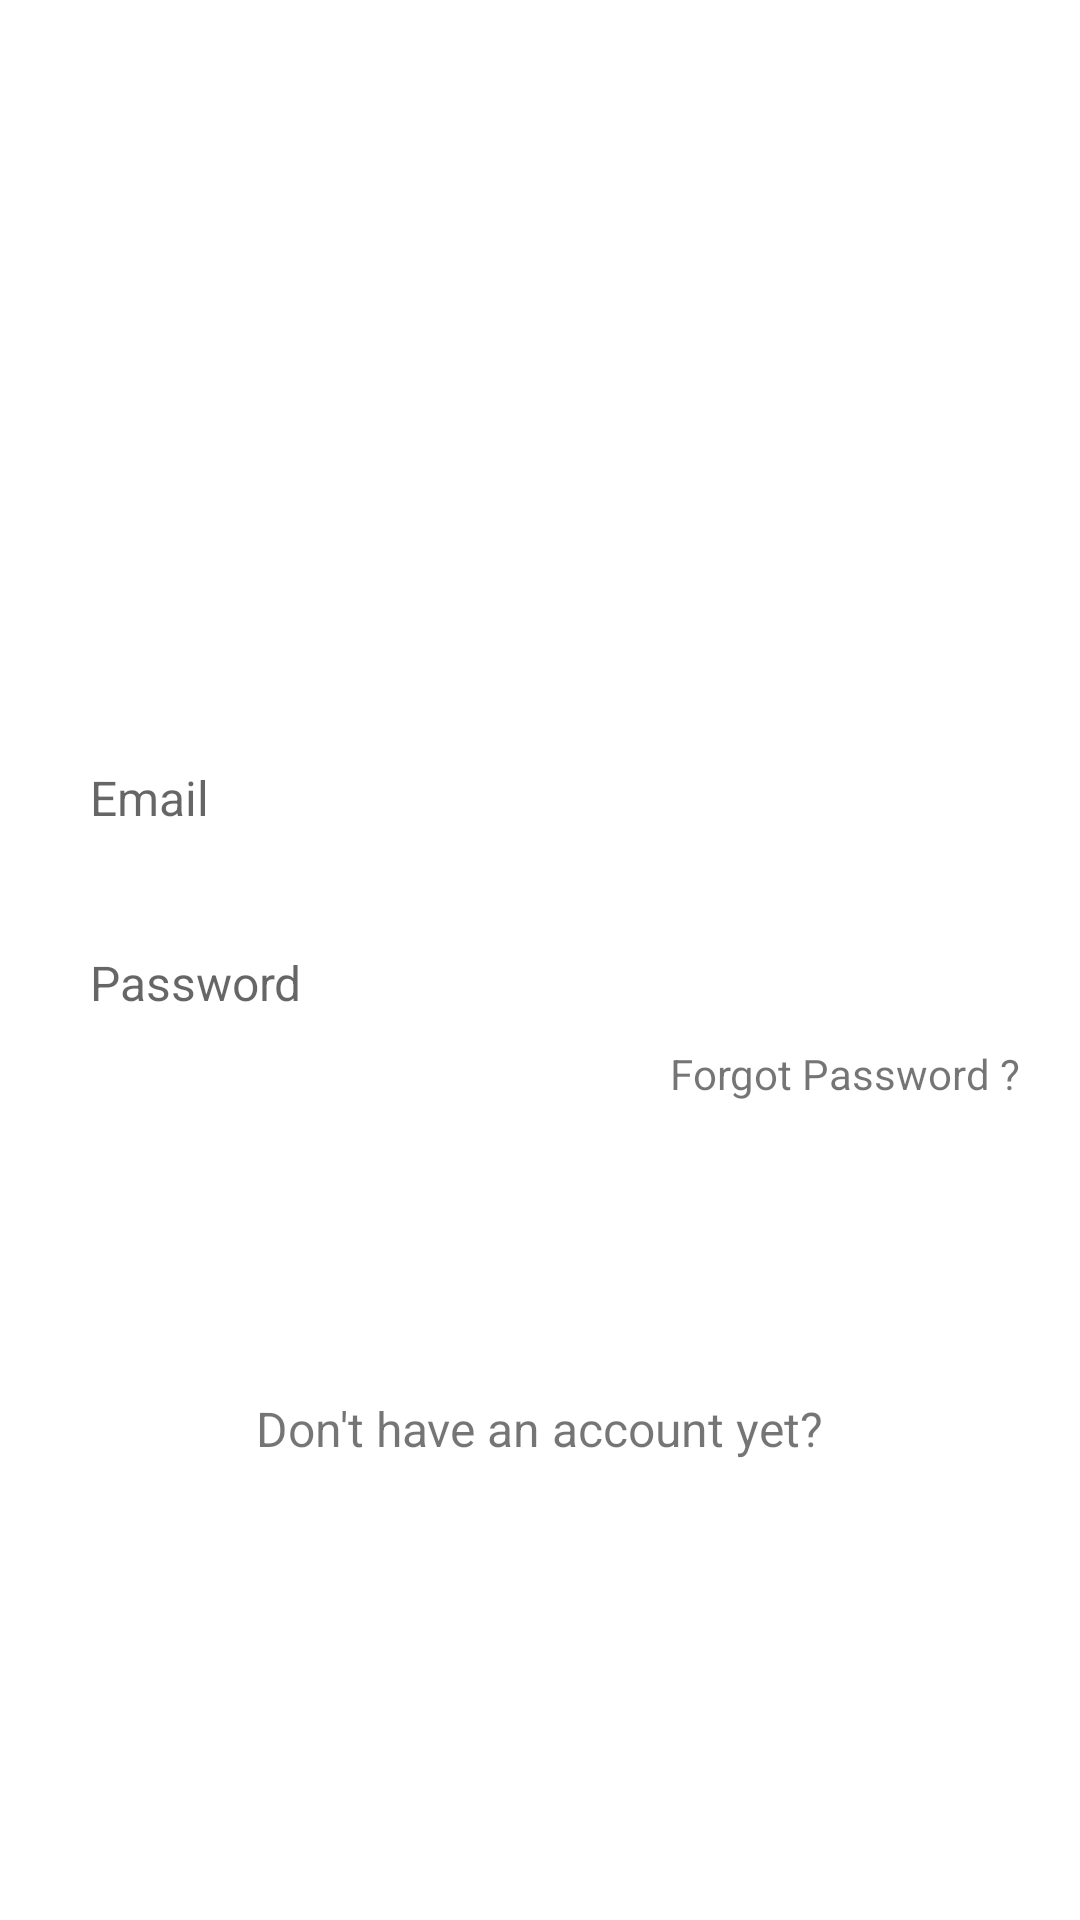

The Android layout XML behind this screen, and the referenced resources:
<!-- AndroidManifest.xml: application theme AppTheme -->
<!-- res/layout/activity_login.xml -->
<?xml version="1.0" encoding="utf-8"?>
<ScrollView xmlns:android="http://schemas.android.com/apk/res/android"
android:layout_height="match_parent"
android:background="#FFF"
android:layout_width="match_parent">
<RelativeLayout
    android:layout_width="fill_parent"
    android:layout_height="fill_parent"
    android:orientation="vertical">

    <ProgressBar
        android:id="@+id/login_progress"
        style="?android:attr/progressBarStyleLarge"
        android:layout_width="wrap_content"
        android:layout_height="wrap_content"
        android:layout_marginBottom="8dp"
        android:visibility="gone" />

    <RelativeLayout
        android:id="@+id/logolayout"
        android:layout_width="match_parent"
        android:layout_height="match_parent"
        android:layout_weight="1"
        android:gravity="center|top"
        android:orientation="vertical"
        android:layout_marginBottom="10dp">

        <ImageView
            android:id="@+id/logo"
            android:layout_width="wrap_content"
            android:layout_height="192dp"
            android:layout_centerHorizontal="true"
            android:layout_marginTop="30dp"/>
            //android:src="@drawable/main_screen_opt" />

    </RelativeLayout>

    <LinearLayout
        android:id="@+id/login_login"
        android:layout_width="match_parent"
        android:layout_height="match_parent"
        android:layout_alignParentBottom="true"
        android:layout_marginTop="215dp"
        android:layout_weight="1"
        android:gravity="top"
        android:orientation="vertical">

        <LinearLayout
            android:layout_width="match_parent"
            android:layout_height="wrap_content"
            android:orientation="vertical"
            android:paddingLeft="20dp"
            android:paddingRight="20dp"
            android:paddingTop="30dp">

            <EditText
                android:id="@+id/email"
                android:layout_width="match_parent"
                android:layout_height="wrap_content"
                android:background="@drawable/loginbox"
                android:hint="Email"
                android:inputType="textEmailAddress"
                android:orientation="vertical"
                android:padding="10dp"
                android:paddingLeft="20dp"
                android:paddingRight="20dp"
                android:singleLine="true"
                android:textColor="#000"
                android:textSize="16dp" />

            <EditText
                android:id="@+id/password"
                android:layout_width="match_parent"
                android:layout_height="wrap_content"
                android:layout_marginTop="20dp"
                android:background="@drawable/loginbox"
                android:hint="Password"
                android:inputType="textPassword"
                android:padding="10dp"
                android:textColor="#000"
                android:textSize="16dp" />

            <RelativeLayout
                android:layout_width="fill_parent"
                android:layout_height="fill_parent">

                <TextView
                    android:id="@+id/forgot"
                    android:layout_width="wrap_content"
                    android:layout_height="wrap_content"
                    android:layout_alignParentEnd="true"
                    android:layout_alignParentRight="true"
                    android:text="Forgot Password ?" />
            </RelativeLayout>

            <LinearLayout
                android:layout_width="match_parent"
                android:layout_height="wrap_content"
                android:orientation="horizontal"
                android:layout_marginTop="40dp">
                <Button
                    android:id="@+id/registar_Btn_login"
                    android:layout_width="150dp"
                    android:layout_height="wrap_content"
                    android:layout_gravity="center_horizontal"
                    android:layout_marginTop="10dp"
                    android:background="@drawable/login"

                    android:gravity="center"
                    android:layout_weight="1"

                    android:text="Login"
                    android:textAppearance="@android:style/TextAppearance.Large"
                    android:textColor="#FFF"
                    android:textStyle="bold" />

               </LinearLayout>

            <TextView
                android:id="@+id/acc"
                android:layout_width="wrap_content"
                android:layout_height="wrap_content"
                android:layout_gravity="center"
                android:text="Don't have an account yet?"
                android:textSize="16dp" />
        </LinearLayout>

    </LinearLayout>

</RelativeLayout>

</ScrollView>
<!-- resources referenced by this layout -->
<resources>
  <style name="AppTheme" parent="Theme.AppCompat.Light.DarkActionBar">
          
          <item name="colorPrimary">@color/colorPrimary</item>
          <item name="colorPrimaryDark">@color/colorPrimaryDark</item>
          <item name="colorAccent">@color/colorAccent</item>
      </style>
  <!-- not gathered from this repository: default colours our renderer supplied (Android Studio template values) -->
  <color name="colorPrimary">#FF6200EE</color>
  <color name="colorPrimaryDark">#FF3700B3</color>
  <color name="colorAccent">#FF03DAC5</color>
</resources>
